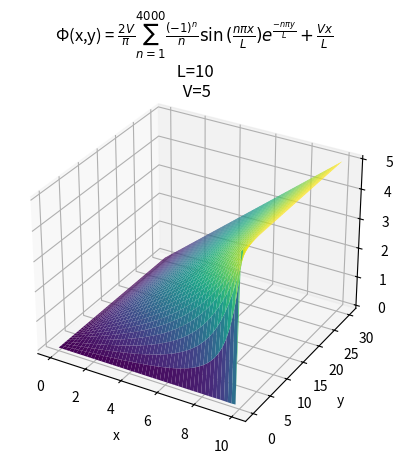

Source code (Python):
import numpy as np
import matplotlib.pyplot as plt
from fractions import Fraction

def f(x, y):
    L = 10.0
    V = 5.0
    result = (V * x / L)
    for n in range(1,4000):   
            result += ((2 * V) / np.pi) * ((-1.0) ** n)/n * (np.sin((n * np.pi * x)* (1/L))) * (np.exp((-n * np.pi * y) / L))
    return result

# Crear los valores de x e y
x = np.linspace(0, 10, 50)
y = np.linspace(0, 30, 50)
X, Y = np.meshgrid(x, y)

# Calcular los valores de la función para cada par de (x, y)
Z = f(X, Y)

# Crear la figura y el gráfico en 3D
fig = plt.figure()
ax = fig.add_subplot(111, projection='3d')

# Graficar la superficie
ax.plot_surface(X, Y, Z, cmap='viridis')

# Etiquetas de los ejes
ax.set_xlabel('x')
ax.set_ylabel('y')
ax.set_zlabel('\u03A6 (x,y)')

# Título del gráfico
title= '\u03A6'+r"(x,y) = $\frac{2V}{\pi} \sum_{n=1}^{4000} \frac{(-1)^{n}}{n} \sin{(\frac{n \pi x}{L})} e^{\frac{-n \pi y}{L}} + \frac{Vx}{L}$"+"\n L=10 \n V=5"
ax.set_title(title, loc='center', y=1)




# Mostrar el gráfico
plt.show()